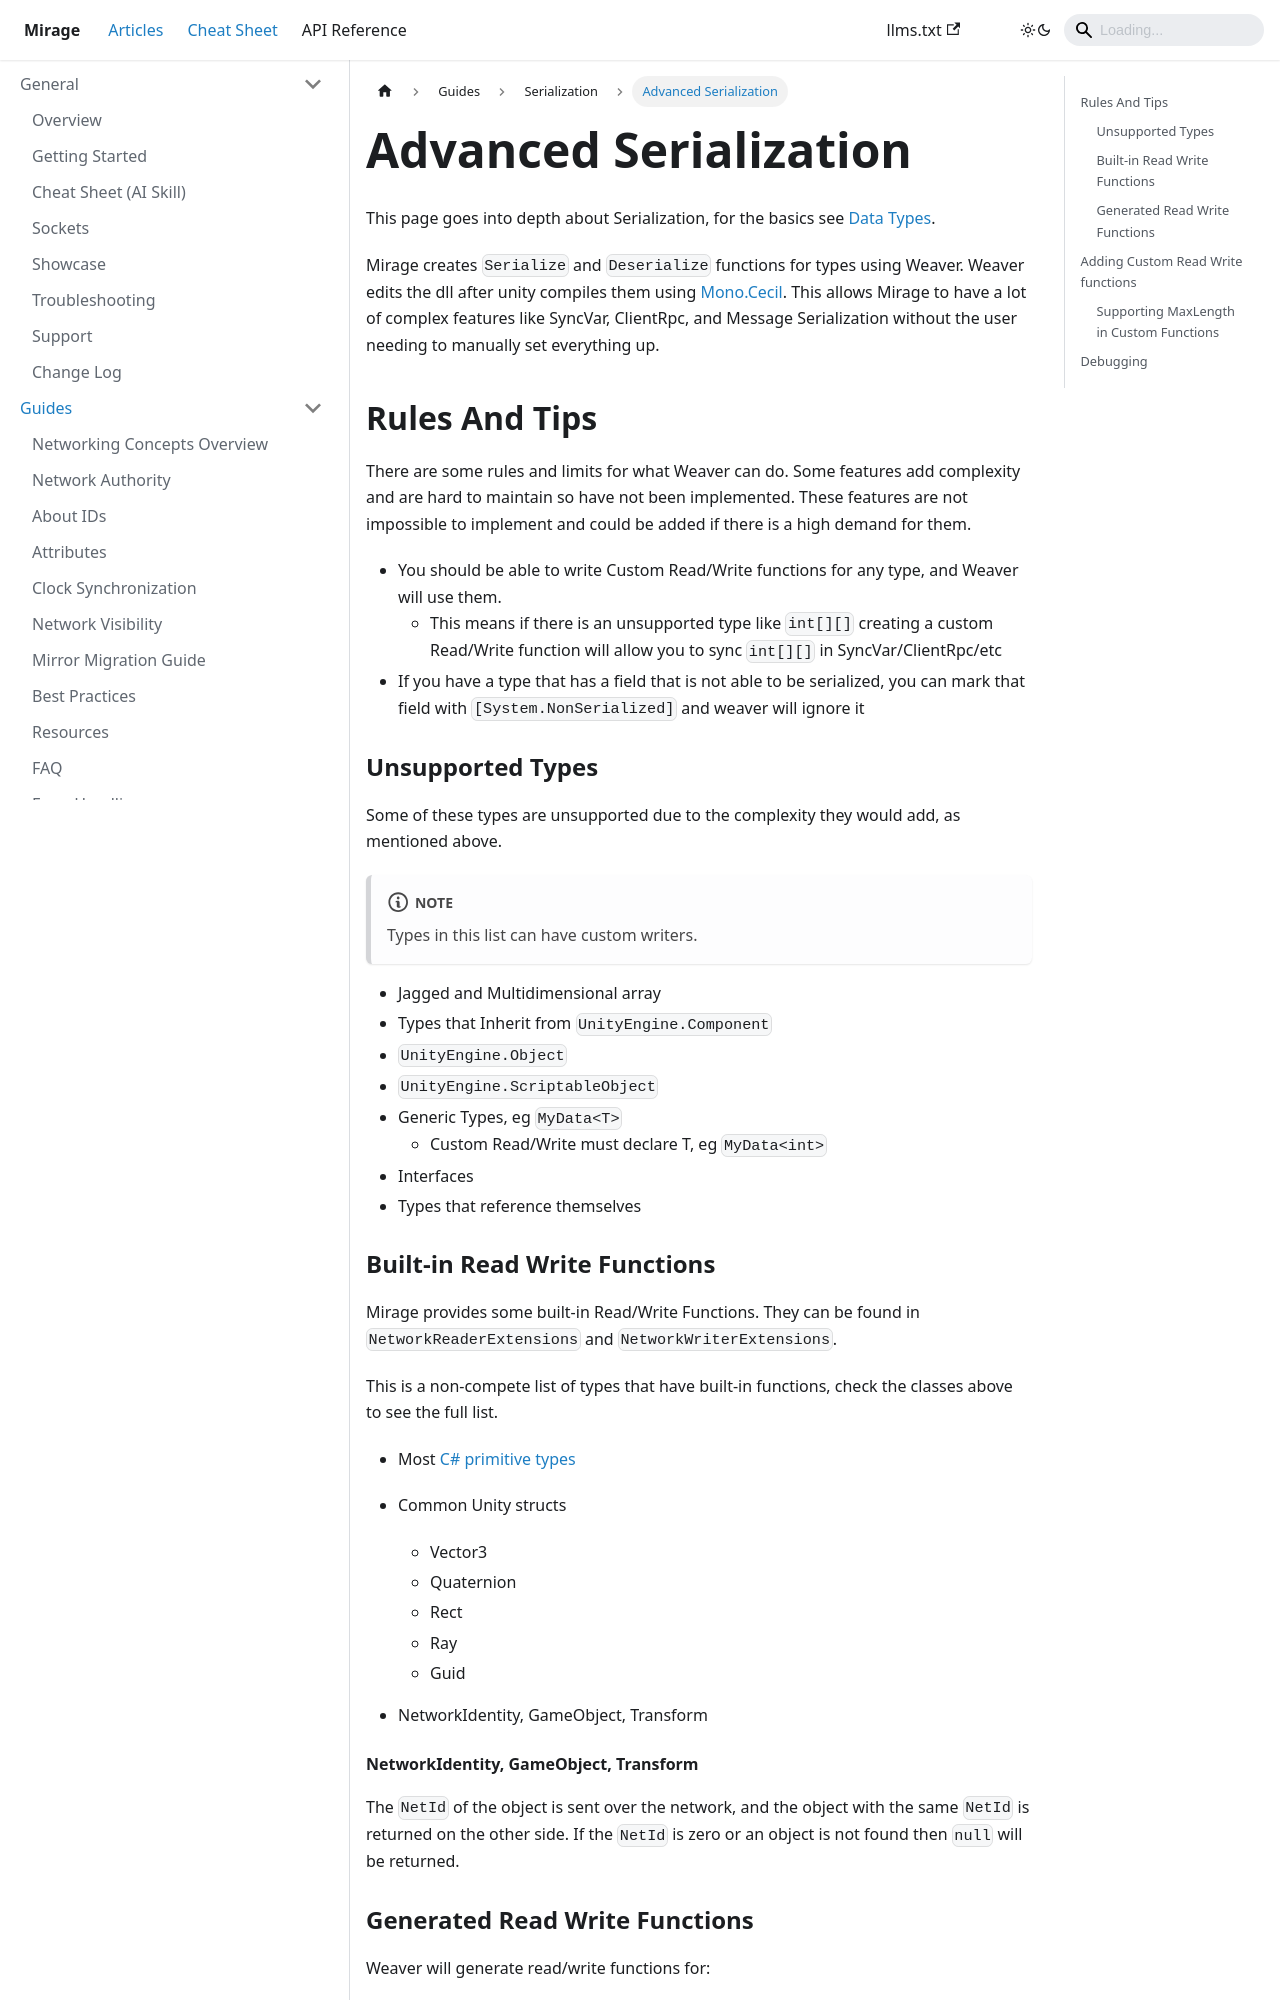

repository: MirageNet/Mirage · page: docs/guides/serialization/advanced/index.html · generator: docusaurus

---
sidebar_position: 3
---
# Advanced Serialization

This page goes into depth about Serialization, for the basics see [Data Types](/docs/guides/serialization/data-types).

Mirage creates `Serialize` and `Deserialize` functions for types using Weaver. Weaver edits the dll after unity compiles 
them using [Mono.Cecil](https://github.com/jbevain/cecil). This allows Mirage to have a lot of complex features like 
SyncVar, ClientRpc, and Message Serialization without the user needing to manually set everything up.

## Rules And Tips

There are some rules and limits for what Weaver can do. Some features add complexity and are hard to maintain so have 
not been implemented. These features are not impossible to implement and could be added if there is a high demand for them.

- You should be able to write Custom Read/Write functions for any type, and Weaver will use them.
    - This means if there is an unsupported type like `int[][]` creating a custom Read/Write function will allow you to 
    sync `int[][]` in SyncVar/ClientRpc/etc
- If you have a type that has a field that is not able to be serialized, you can mark that field with 
`[System.NonSerialized]` and weaver will ignore it


### Unsupported Types

Some of these types are unsupported due to the complexity they would add, as mentioned above.

:::note
Types in this list can have custom writers.
:::

- Jagged and Multidimensional array
- Types that Inherit from `UnityEngine.Component`
- `UnityEngine.Object`
- `UnityEngine.ScriptableObject`
- Generic Types, eg `MyData<T>`
    - Custom Read/Write must declare T, eg `MyData<int>`
- Interfaces
- Types that reference themselves
